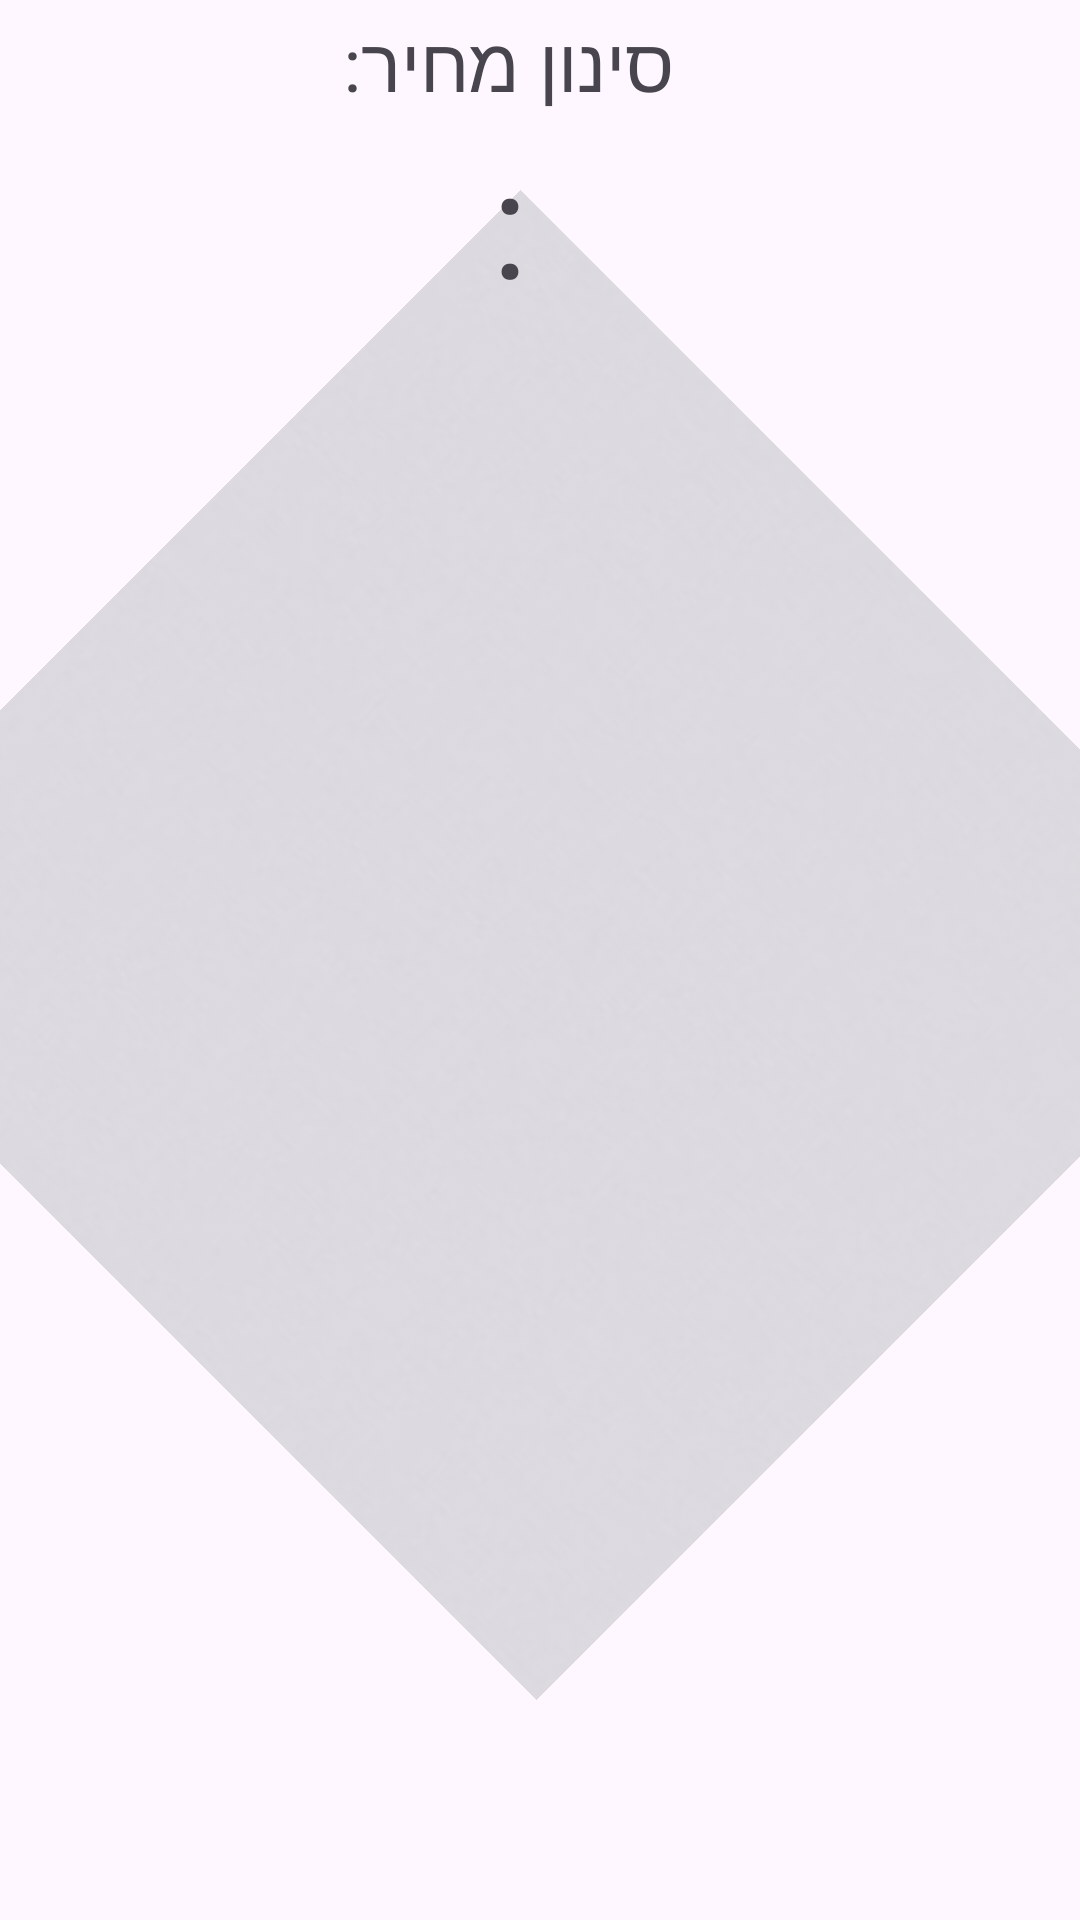

Reconstruct the res/layout file that produces this screen, plus the resources it refers to.
<!-- AndroidManifest.xml: application theme Theme.Newkolbo -->
<!-- res/layout/order1.xml -->
<?xml version="1.0" encoding="utf-8"?>
<androidx.constraintlayout.widget.ConstraintLayout xmlns:android="http://schemas.android.com/apk/res/android"
    xmlns:app="http://schemas.android.com/apk/res-auto"
    xmlns:tools="http://schemas.android.com/tools"
    android:id="@+id/main"
    android:layout_width="match_parent"
    android:layout_height="match_parent"
    android:visibility="visible"
    tools:context=".MainActivity">


    <ListView
        android:layout_width="383dp"
        android:layout_height="480dp"
        android:layout_marginBottom="16dp"
        app:layout_constraintBottom_toBottomOf="parent"
        app:layout_constraintEnd_toEndOf="parent"
        app:layout_constraintHorizontal_bias="1.0"
        app:layout_constraintStart_toStartOf="parent"
        app:layout_constraintTop_toBottomOf="@+id/Textview_.."
        app:layout_constraintVertical_bias="0.647" />

    <SearchView
        android:layout_width="391dp"
        android:layout_height="112dp"
        android:layout_marginTop="112dp"
        android:layout_marginEnd="4dp"
        app:layout_constraintEnd_toEndOf="parent"
        app:layout_constraintTop_toTopOf="parent" />

    <ImageView
        android:id="@+id/gray_square"
        android:layout_width="wrap_content"
        android:layout_height="wrap_content"
        android:layout_marginEnd="4dp"
        android:layout_marginBottom="92dp"
        android:alpha="0.4"
        android:rotation="45"
        app:layout_constraintBottom_toBottomOf="parent"
        app:layout_constraintEnd_toEndOf="parent"
        app:srcCompat="@drawable/gray_square" />

    <TextView
        android:id="@+id/price_sort"
        android:layout_width="wrap_content"
        android:layout_height="wrap_content"
        android:layout_marginTop="4dp"
        android:layout_marginEnd="136dp"
        android:fontFamily="@font/sec"
        android:text="סינון מחיר:"
        android:textSize="25dp"
        app:layout_constraintEnd_toEndOf="parent"
        app:layout_constraintTop_toTopOf="parent" />

    <EditText
        android:id="@+id/editTextText"
        android:layout_width="115dp"
        android:layout_height="51dp"
        android:layout_marginEnd="224dp"
        android:layout_marginBottom="680dp"
        android:ems="10"
        android:fontFamily="@font/sec"
        android:hint="מחיר התחלתי"
        android:inputType="text"
        app:layout_constraintBottom_toBottomOf="parent"
        app:layout_constraintEnd_toEndOf="parent" />

    <EditText
        android:id="@+id/editTextText2"
        android:layout_width="115dp"
        android:layout_height="51dp"
        android:layout_marginEnd="56dp"
        android:layout_marginBottom="680dp"
        android:ems="10"
        android:fontFamily="@font/sec"
        android:hint="מחיר סופי"
        android:inputType="text"
        app:layout_constraintBottom_toBottomOf="parent"
        app:layout_constraintEnd_toEndOf="parent" />

    <TextView
        android:id="@+id/Textview_.."
        android:layout_width="wrap_content"
        android:layout_height="wrap_content"
        android:layout_marginTop="40dp"
        android:layout_marginEnd="184dp"
        android:fontFamily="@font/sec"
        android:text=":"
        android:textSize="50dp"
        app:layout_constraintEnd_toEndOf="parent"
        app:layout_constraintTop_toTopOf="parent" />

</androidx.constraintlayout.widget.ConstraintLayout>
<!-- resources referenced by this layout -->
<resources>
  <!-- drawable gray_square: jpg bitmap (drawable, 16324 bytes) -->
  <style name="Theme.Newkolbo" parent="Base.Theme.Newkolbo" />
  <style name="Base.Theme.Newkolbo" parent="Theme.Material3.DayNight.NoActionBar">
          
          
      </style>
</resources>
